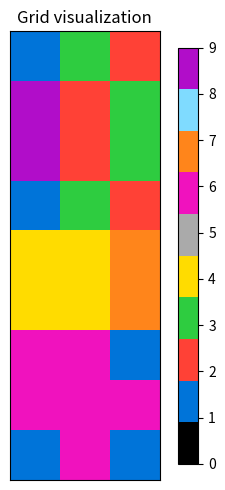

Here is the Python script that generated this plot:
"""Lightweight helper to visualize a 2D grid of integers.

Edit the GRID variable below, then run `python grid_visualizer.py` to open
a matplotlib window showing the grid with ARC-style colors.
"""

import numpy as np
from matplotlib import pyplot as plt
from matplotlib.colors import ListedColormap

# Update this grid with your own values.
GRID = [
    [1, 3, 2],
    [9, 2, 3],
    [9, 2, 3],
    [1, 3, 2],
    [4, 4, 7],
    [4, 4, 7],
    [6, 6, 1],
    [6, 6, 6],
    [1, 6, 1],
]

# Color palette matches the existing ARC tooling in this repo.
DEFAULT_COLORS = [
    "#000000",  # 0 black
    "#0074D9",  # 1 blue
    "#FF4136",  # 2 red
    "#2ECC40",  # 3 green
    "#FFDC00",  # 4 yellow
    "#AAAAAA",  # 5 gray
    "#F012BE",  # 6 fuchsia
    "#FF851B",  # 7 orange
    "#7FDBFF",  # 8 aqua
    "#B10DC9",  # 9 purple
]


def grid_to_array(grid):
    """Convert nested lists into a 2D numpy array of ints."""
    if (
        not isinstance(grid, list)
        or not grid
        or not all(isinstance(r, list) for r in grid)
    ):
        raise ValueError("GRID must be a non-empty list of lists")
    try:
        arr = np.asarray(grid, dtype=int)
    except Exception as exc:
        raise ValueError("GRID must contain only integers") from exc
    if arr.ndim != 2:
        raise ValueError("GRID must be 2D, e.g., [[0, 1], [2, 3]]")
    return arr


def visualize_grid(arr, title="Grid visualization"):
    cmap = ListedColormap(DEFAULT_COLORS)
    fig, ax = plt.subplots(figsize=(5, 5))
    im = ax.imshow(arr, cmap=cmap, vmin=0, vmax=len(DEFAULT_COLORS) - 1)
    ax.set_xticks([])
    ax.set_yticks([])
    ax.set_title(title)
    fig.colorbar(im, ax=ax, fraction=0.046, pad=0.04, ticks=range(len(DEFAULT_COLORS)))
    plt.tight_layout()
    plt.show()


def main():
    arr = grid_to_array(GRID)
    visualize_grid(arr)


if __name__ == "__main__":
    main()
